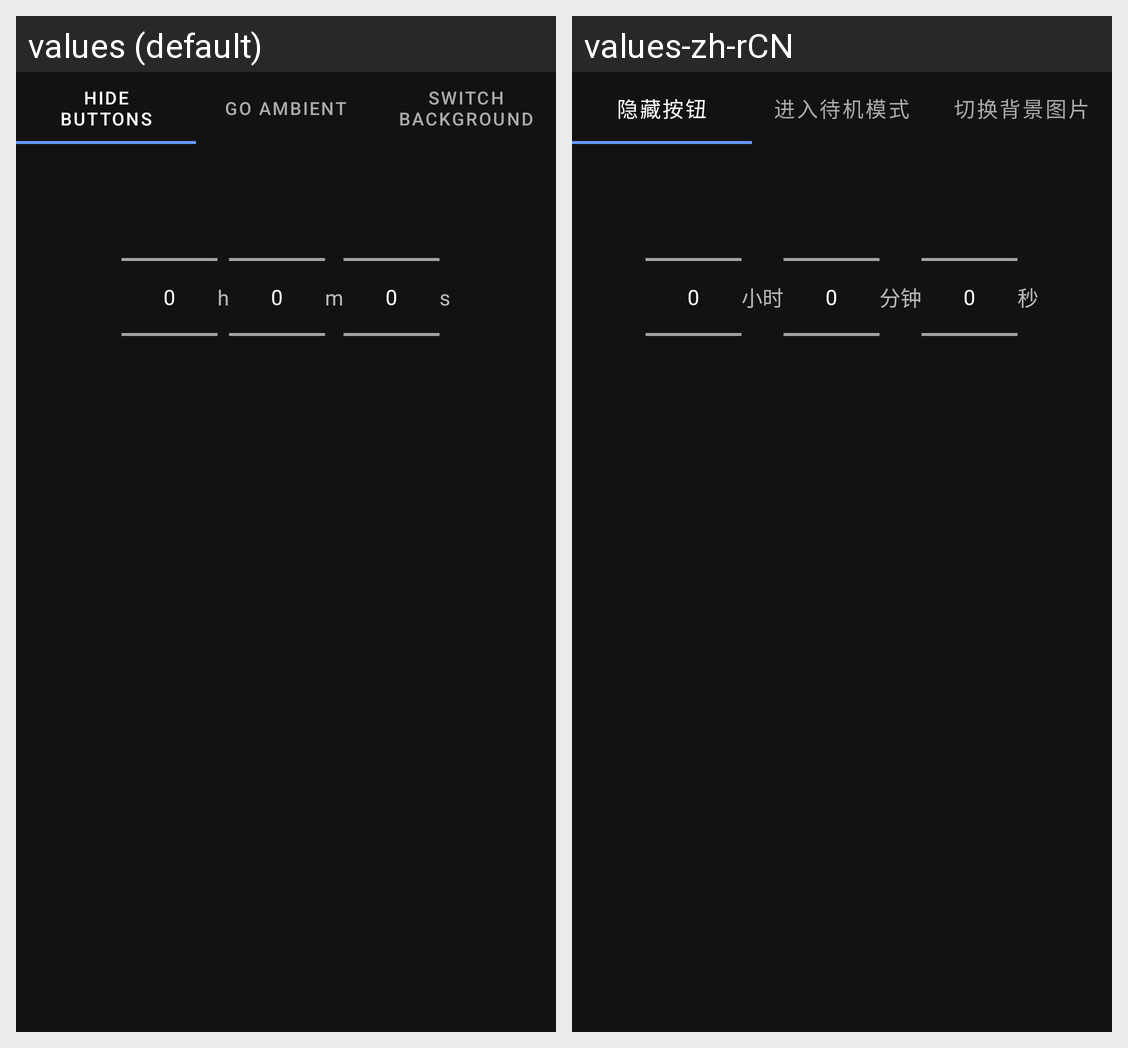

The same Android screen rendered under two of its app's locales, left to right. List the strings drawn on it with the default value and each locale's translation.
Android screen res/layout/fragment_settings_timeout_main.xml rendered under 2 locales, left to right: values (default), values-zh-rCN. Device: Nexus 5 (rendered at 1080×1920; each locale shown at half size, 540×960, under a caption strip naming it); theme Theme.AmbientGallery.
Strings drawn on this screen, with the default value and each locale's value (text and hints the layout hard-codes, and strings that could not be matched under every locale, appear in the picture but are not listed):

settings_timeout_tab_hide_buttons
  values: Hide buttons
  values-zh-rCN: 隐藏按钮

settings_timeout_tab_go_ambient
  values: Go ambient
  values-zh-rCN: 进入待机模式

settings_timeout_tab_switch_background
  values: Switch background
  values-zh-rCN: 切换背景图片

settings_timeout_picker_hour
  values: h
  values-zh-rCN: 小时

settings_timeout_picker_minute
  values: m
  values-zh-rCN: 分钟

settings_timeout_picker_second
  values: s
  values-zh-rCN: 秒
